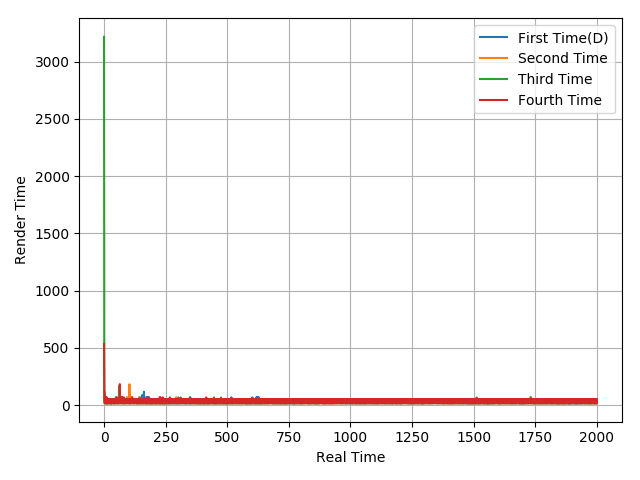

The table this chart was drawn from, first rows:
50.05, 116.87, 50.04, 16.57, 33.31, 49.87, 17.29, 66.73, 16.59, 66.83, 16.14, 33.17, 50.66, 16.64, 50.08, 16.61, 50.08, 16.61, 50.34, 16.34, 50.1, 17.79, 31.68, 50.61
66.72, 115.4, 49.52, 16.41, 33.49, 51.84, 15.57, 67.01, 15.74, 68.37, 14.73, 33.28, 52, 14.69, 52.03, 31.26, 16.86, 33.16, 50.51, 16.31, 51.37, 17.14, 49.42, 16.41
3218, 133.5, 66.44, 17.35, 49.38, 33.36, 51.96, 14.91, 66.82, 16.42, 51.91, 16.59, 50.02, 14.82, 51.88, 14.8, 51.87, 14.63, 52.05, 31.27, 16.88, 50.11, 16.76, 51.7
533.7, 133.4, 51.05, 15.88, 34.03, 50.13, 16.11, 66.79, 16.57, 66.44, 16.93, 67.24, 16.13, 33.82, 50.08, 16.61, 49.22, 16.79, 50.19, 17.18, 49.26, 16.94, 49.76, 16.94
